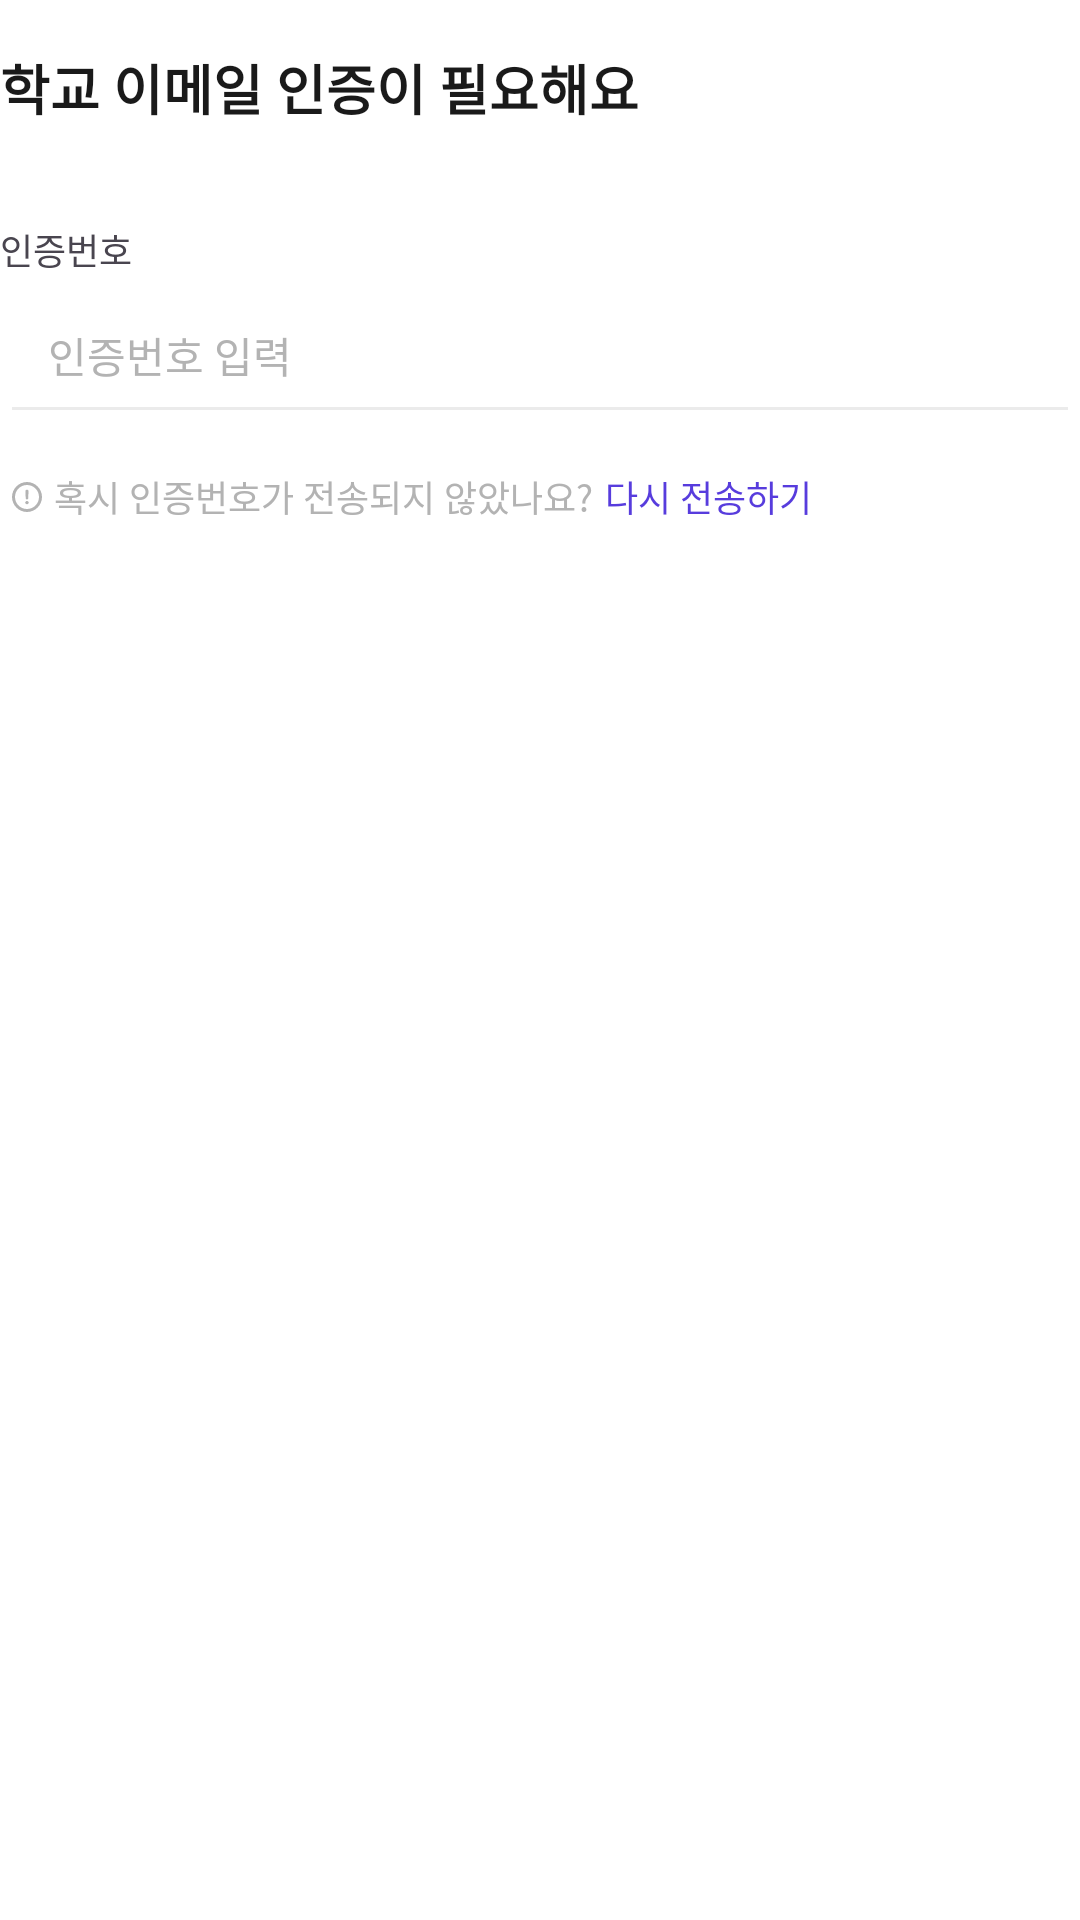

The Android layout XML behind this screen, and the referenced resources:
<!-- AndroidManifest.xml: application theme Theme.CircleOn -->
<!-- res/layout/fragment_sign_up_email_authentication.xml -->
<?xml version="1.0" encoding="utf-8"?>
<androidx.appcompat.widget.LinearLayoutCompat xmlns:android="http://schemas.android.com/apk/res/android"
    xmlns:tools="http://schemas.android.com/tools"
    android:layout_width="match_parent"
    android:layout_height="match_parent"
    android:orientation="vertical"
    android:background="@color/white"
    tools:context=".view.screen.login.SignUpEmailFragment">

    <androidx.appcompat.widget.AppCompatTextView
        android:layout_width="wrap_content"
        android:layout_height="wrap_content"
        android:paddingVertical="@dimen/margin_padding_large"
        android:text="@string/sign_up_content_title_2"
        android:textAppearance="@style/content_title"/>

    <androidx.appcompat.widget.LinearLayoutCompat
        android:layout_width="match_parent"
        android:layout_height="wrap_content"
        android:layout_marginTop="@dimen/margin_padding_large"
        android:orientation="vertical">

        <androidx.appcompat.widget.LinearLayoutCompat
            android:layout_width="wrap_content"
            android:layout_height="wrap_content"
            android:orientation="horizontal">

            <androidx.appcompat.widget.AppCompatTextView
                android:layout_width="wrap_content"
                android:layout_height="wrap_content"
                android:text="@string/text_email_authentication_code"
                android:textSize="@dimen/text_size_small"/>

        </androidx.appcompat.widget.LinearLayoutCompat>

        <androidx.appcompat.widget.LinearLayoutCompat
            android:layout_width="match_parent"
            android:layout_height="wrap_content"
            android:orientation="horizontal">

            <androidx.appcompat.widget.AppCompatEditText
                android:id="@+id/edtEmailAuthenticationCode"
                android:layout_width="0dp"
                android:layout_height="wrap_content"
                android:layout_weight="1"
                android:padding="@dimen/margin_padding_large"
                android:maxLines="1"
                android:maxLength="30"
                android:inputType="text"
                android:hint="@string/hint_email_authentication_code"
                android:textColorHint="@color/grey_5"
                android:textColor="@color/grey_7"
                android:textSize="@dimen/text_size_default"
                android:backgroundTint="@drawable/selector_edit_text"/>

            <androidx.appcompat.widget.AppCompatTextView
                android:id="@+id/timerEmailAuthenticationCode"
                android:layout_width="wrap_content"
                android:layout_height="wrap_content"
                android:textColor="@color/grey_7"
                android:textSize="@dimen/text_size_default"
                tools:text="00:00"/>

        </androidx.appcompat.widget.LinearLayoutCompat>

    </androidx.appcompat.widget.LinearLayoutCompat>

    <androidx.appcompat.widget.LinearLayoutCompat
        android:layout_width="match_parent"
        android:layout_height="wrap_content"
        android:layout_marginTop="@dimen/margin_padding_default"
        android:gravity="center_vertical">

        <androidx.appcompat.widget.AppCompatImageView
            android:layout_width="wrap_content"
            android:layout_height="wrap_content"
            android:layout_margin="@dimen/margin_padding_x_small"
            android:src="@drawable/ic_info"/>

        <androidx.appcompat.widget.AppCompatTextView
            android:layout_width="wrap_content"
            android:layout_height="wrap_content"
            android:text="@string/info_email_no_authentication_code"
            android:textColor="@color/grey_5"
            android:textSize="@dimen/text_size_small" />

        <TextView
            android:id="@+id/btnResendAuthenticationCode"
            android:layout_width="wrap_content"
            android:layout_height="wrap_content"
            android:layout_marginStart="@dimen/margin_padding_x_small"
            android:text="@string/btn_resend_authentication_code"
            android:textColor="@color/purple_5"
            android:textSize="@dimen/text_size_small" />

    </androidx.appcompat.widget.LinearLayoutCompat>

</androidx.appcompat.widget.LinearLayoutCompat>
<!-- resources referenced by this layout -->
<resources>
  <color name="grey_5">#B3B3B3</color>
  <color name="grey_7">#595959</color>
  <color name="purple_5">#573CDD</color>
  <color name="white">#FFFFFFFF</color>
  <dimen name="margin_padding_default">12dp</dimen>
  <dimen name="margin_padding_large">16dp</dimen>
  <dimen name="margin_padding_x_small">4dp</dimen>
  <dimen name="text_size_default">14sp</dimen>
  <dimen name="text_size_small">12sp</dimen>
  <!-- drawable ic_info (drawable) -->
  <vector xmlns:android="http://schemas.android.com/apk/res/android"
      android:width="10dp"
      android:height="10dp"
      android:viewportWidth="10"
      android:viewportHeight="10">
    <path
        android:pathData="M4.998,10C7.738,10 10,7.737 10,5C10,2.263 7.733,0 4.993,0C2.257,0 0,2.263 0,5C0,7.737 2.262,10 4.998,10ZM4.998,9.004C2.779,9.004 1.005,7.22 1.005,5C1.005,2.78 2.779,1.001 4.993,1.001C7.211,1.001 8.995,2.78 9,5C9.004,7.22 7.216,9.004 4.998,9.004ZM4.993,5.803C5.259,5.803 5.413,5.653 5.418,5.372L5.491,3.046C5.5,2.761 5.288,2.553 4.988,2.553C4.688,2.553 4.48,2.756 4.49,3.042L4.558,5.372C4.567,5.648 4.722,5.803 4.993,5.803ZM4.993,7.408C5.307,7.408 5.563,7.181 5.563,6.871C5.563,6.567 5.312,6.339 4.993,6.339C4.679,6.339 4.422,6.567 4.422,6.871C4.422,7.176 4.683,7.408 4.993,7.408Z"
        android:fillColor="#B3B3B3"/>
  </vector>
  <!-- drawable selector_edit_text (drawable) -->
  <?xml version="1.0" encoding="utf-8"?>
  <selector xmlns:android="http://schemas.android.com/apk/res/android">
      <item android:state_checked="true" android:color="@color/purple_5" />
      <item android:state_checked="false" android:color="@color/grey_3" />
  </selector>
  <string name="btn_resend_authentication_code">다시 전송하기</string>
  <string name="hint_email_authentication_code">인증번호 입력</string>
  <string name="info_email_no_authentication_code">혹시 인증번호가 전송되지 않았나요?</string>
  <string name="sign_up_content_title_2">학교 이메일 인증이 필요해요</string>
  <string name="text_email_authentication_code">인증번호</string>
  <style name="content_title">
          <item name="android:textSize">@dimen/text_size_x_large</item>
          <item name="android:textColor">@color/grey_9</item>
          <item name="android:textFontWeight">600</item>
      </style>
  <style name="Theme.CircleOn" parent="Base.Theme.CircleOn" />v
  <color name="grey_3">#EBEBEB</color>
  <dimen name="text_size_x_large">18sp</dimen>
  <color name="grey_9">#1A1A1A</color>
  <style name="Base.Theme.CircleOn" parent="Theme.Material3.DayNight.NoActionBar">
          <item name="android:statusBarColor">@color/grey_3</item>
          <item name="actionOverflowMenuStyle">@style/pop_up_menu</item>
          <item name="popupMenuStyle">@style/pop_up_menu</item>
          <item name="android:windowBackground">@color/grey_1</item>
      </style>
  <style name="pop_up_menu" parent="Widget.AppCompat.PopupMenu">
          <item name="android:popupBackground">@drawable/bg_overflow_menu</item>
          <item name="overlapAnchor">false</item>
          <item name="android:textAppearance">@style/pop_up_text</item>
          <item name="android:layout_width">48dp</item>
      </style>
  <color name="grey_1">#FAFAFA</color>
  <!-- drawable bg_overflow_menu (drawable) -->
  <?xml version="1.0" encoding="utf-8"?>
  <shape xmlns:android="http://schemas.android.com/apk/res/android"
      android:shape="rectangle">
  
      <corners android:radius="@dimen/round_default"/>
      <stroke android:color="@color/grey_3"
          android:width="1dp" />
      <solid android:color="@color/white" />
  </shape>
  <style name="pop_up_text" parent="TextAppearance.AppCompat.Widget.PopupMenu.Small">
          <item name="android:textSize">@dimen/text_size_small</item>
          <item name="android:textColor">@color/grey_9</item>
      </style>
  <dimen name="round_default">8dp</dimen>
</resources>
